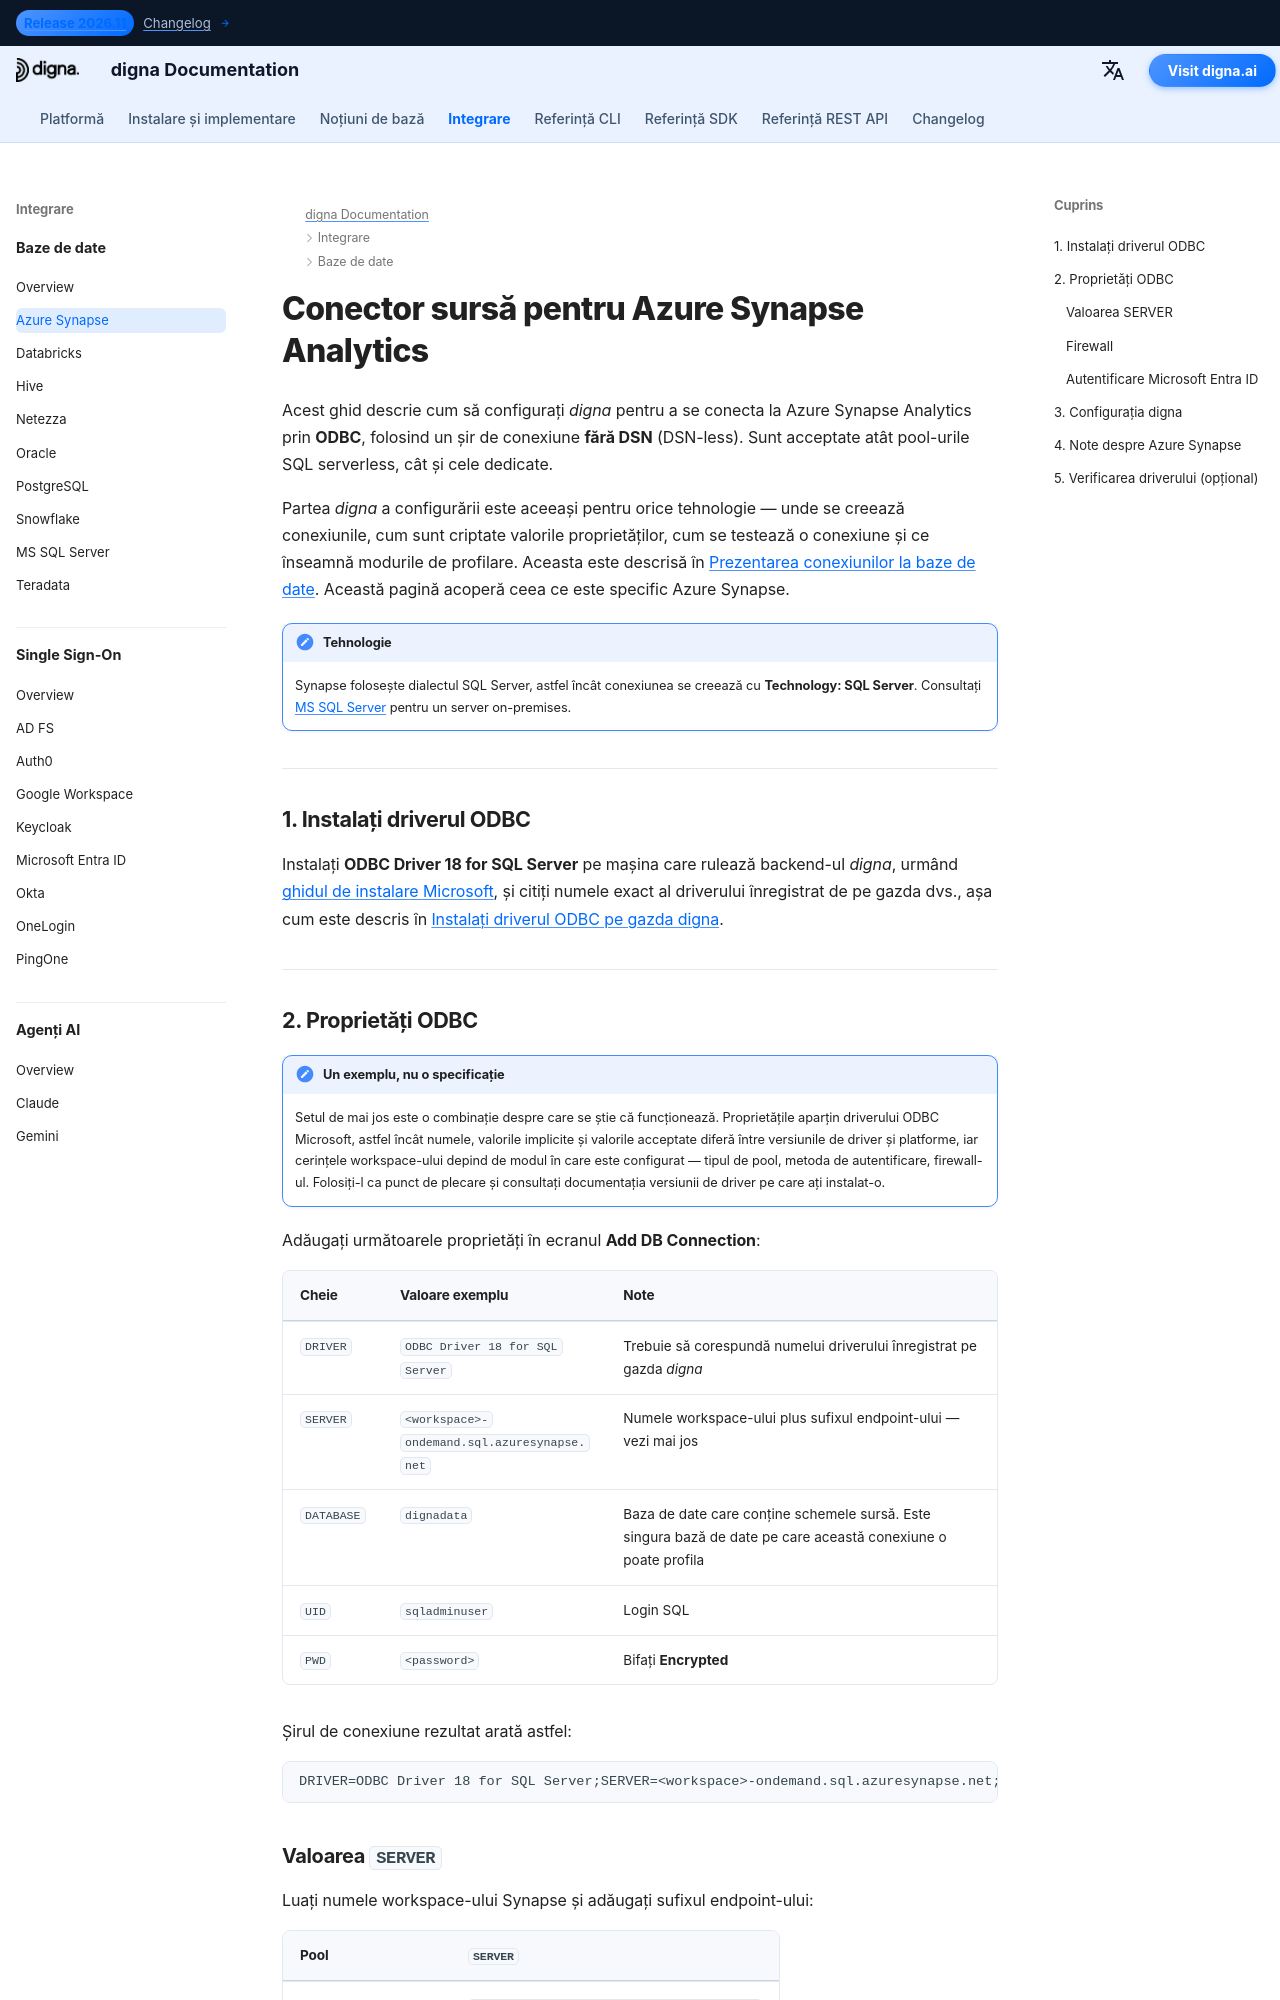

repository: dignaai/digna-docs · page: ro/databases/azure_synapse_connector_guide/index.html · generator: mkdocs

---
title: Conector Azure Synapse – Integrare bază de date | Documentația digna
description: Configurați digna pentru a se conecta la Azure Synapse Analytics prin ODBC cu un șir de conexiune fără DSN. Acceptă pool-uri SQL serverless și dedicate, cu proprietățile ODBC necesare și setările de conexiune din digna.
image: /assets/logo_square.png
---


# Conector sursă pentru Azure Synapse Analytics

Acest ghid descrie cum să configurați *digna* pentru a se conecta la Azure Synapse Analytics prin
**ODBC**, folosind un șir de conexiune **fără DSN** (DSN-less). Sunt acceptate atât pool-urile SQL
serverless, cât și cele dedicate.

Partea *digna* a configurării este aceeași pentru orice tehnologie — unde se creează conexiunile,
cum sunt criptate valorile proprietăților, cum se testează o conexiune și ce înseamnă modurile de
profilare. Aceasta este descrisă în [Prezentarea conexiunilor la baze de date](overview.md). Această
pagină acoperă ceea ce este specific Azure Synapse.

!!! note "Tehnologie"

    Synapse folosește dialectul SQL Server, astfel încât conexiunea se creează cu **Technology:
    SQL Server**. Consultați [MS SQL Server](sqlserver_connector_guide.md) pentru un server
    on-premises.

---

## 1. Instalați driverul ODBC {: #1-install-the-odbc-driver }

Instalați **ODBC Driver 18 for SQL Server** pe mașina care rulează backend-ul *digna*, urmând
[ghidul de instalare Microsoft](https://learn.microsoft.com/sql/connect/odbc/download-odbc-driver-for-sql-server),
și citiți numele exact al driverului înregistrat de pe gazda dvs., așa cum este descris în
[Instalați driverul ODBC pe gazda digna](overview.md#install-the-driver).

---
